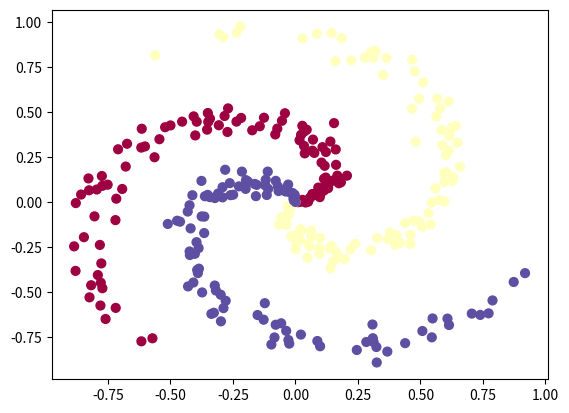

Write Python code to recreate this figure.
import numpy as np
import matplotlib.pyplot as plt

# Generate some data
N = 100  # the number of points per class
D = 2  # dimensionality
K = 3  # number of classes
X = np.zeros((N * K, D))  # data matrix
y = np.zeros(N * K, dtype='uint8')  # class labels
for j in range(K):
    ix = range(N * j, N * (j + 1))
    r = np.linspace(0.0, 1, N)  # radius
    t = np.linspace(j * 4, (j + 1) * 4, N) + np.random.randn(N) * 0.2  # theta
    X[ix] = np.c_[r * np.cos(t), r * np.sin(t)]
    y[ix] = j
# Let visualize the data:
plt.scatter(X[:, 0], X[:, 1], c=y, s=40, cmap=plt.cm.Spectral)
plt.show()

# initialize the parameters
W = 0.1 * np.random.randn(D, K)
b = np.zeros((1, K))

reg = 0.001  # set the reg efficient
step_size = 1  # set updating step
# Train a Linear Classifier
# Gradient descent loop
for i in range(200):
    # compute the scores for a linear classifier
    scores = np.dot(X, W) + b

    # compute the cross-entropy loss
    num_examples = X.shape[0]
    # get unnormalized probabilities
    exp_scores = np.exp(scores)
    # normalized the probabilities
    probs = exp_scores / np.sum(exp_scores, axis=1, keepdims=True)
    correct_logprobs = -np.log(probs[range(num_examples), y])
    # compute the loss: average cross-entropy loss and regularization
    data_loss = np.sum(correct_logprobs) / num_examples
    reg_loss = 0.5 * reg * np.sum(W * W)
    loss = data_loss + reg_loss
    if i % 10 == 0:
        print("iteration %d: loss %f" % (i, loss))

    dscores = probs
    dscores[range(num_examples), y] -= 1
    dscores /= num_examples

    dW = np.dot(X.T, dscores)
    db = np.sum(dscores, axis=0, keepdims=True)
    dW += reg * W

    # perform a parameter update
    W += -step_size * dW
    b += -step_size * db

# evaluate training set accuracy
scores = np.dot(X, W) + b
predicted_class = np.argmax(scores, axis=1)
print("training accuracy: %.2f" % (np.mean(predicted_class == y)))
